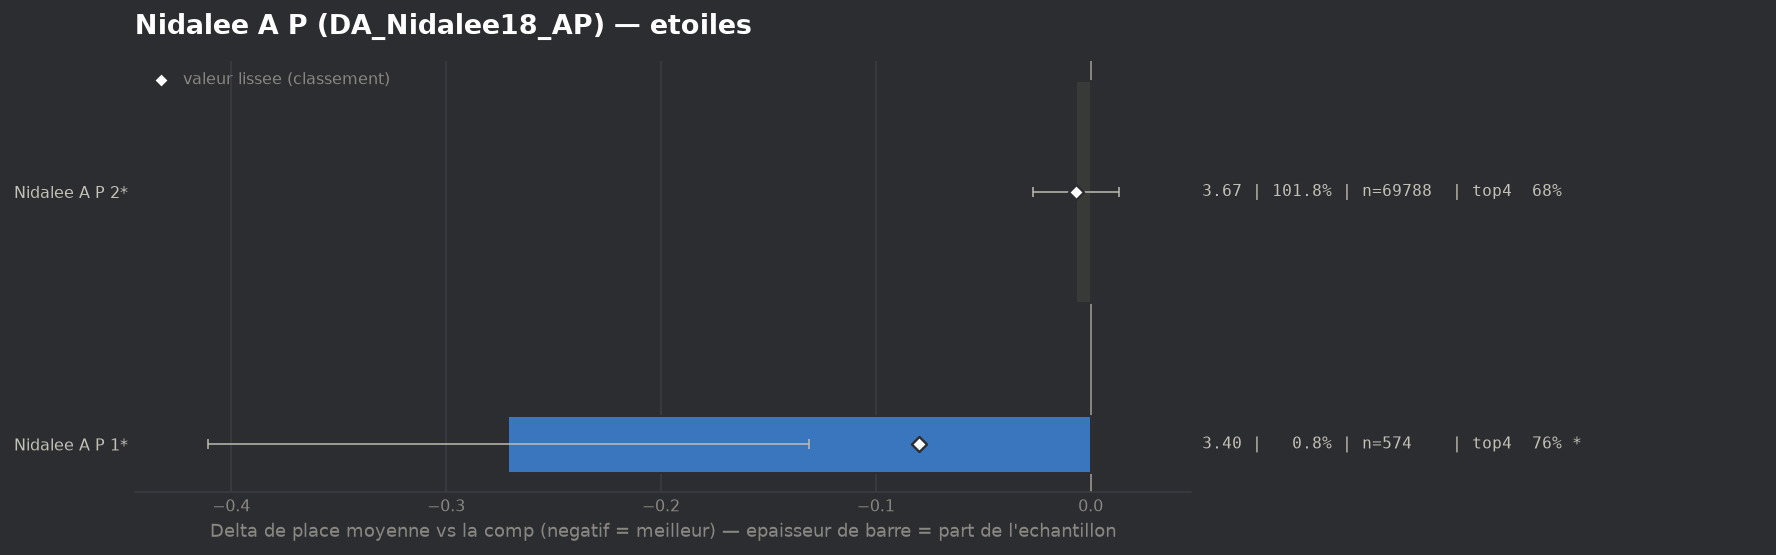

The data file committed next to this chart (first rows):
group, label, n, share, avg_place, shrunk_avg, score, d_avg, d_avg_pess, impact, d_top4, win, top2, top4, sd, z, p, significant
populaire, Nidalee A P 1*, 574, 0.008372, 3.401, 3.592, -0.08, -0.271, -0.131, 0.0007, 0.085, 0.0592, 0.4059, 0.7613, 1.704, -3.79, 0.00015, True
populaire, Nidalee A P 2*, 69788, 1.018, 3.665, 3.665, -0.007, -0.007, 0.0, 0.0068, 0.0017, 0.1347, 0.3303, 0.6781, 1.922, -0.66, 0.5122, False
